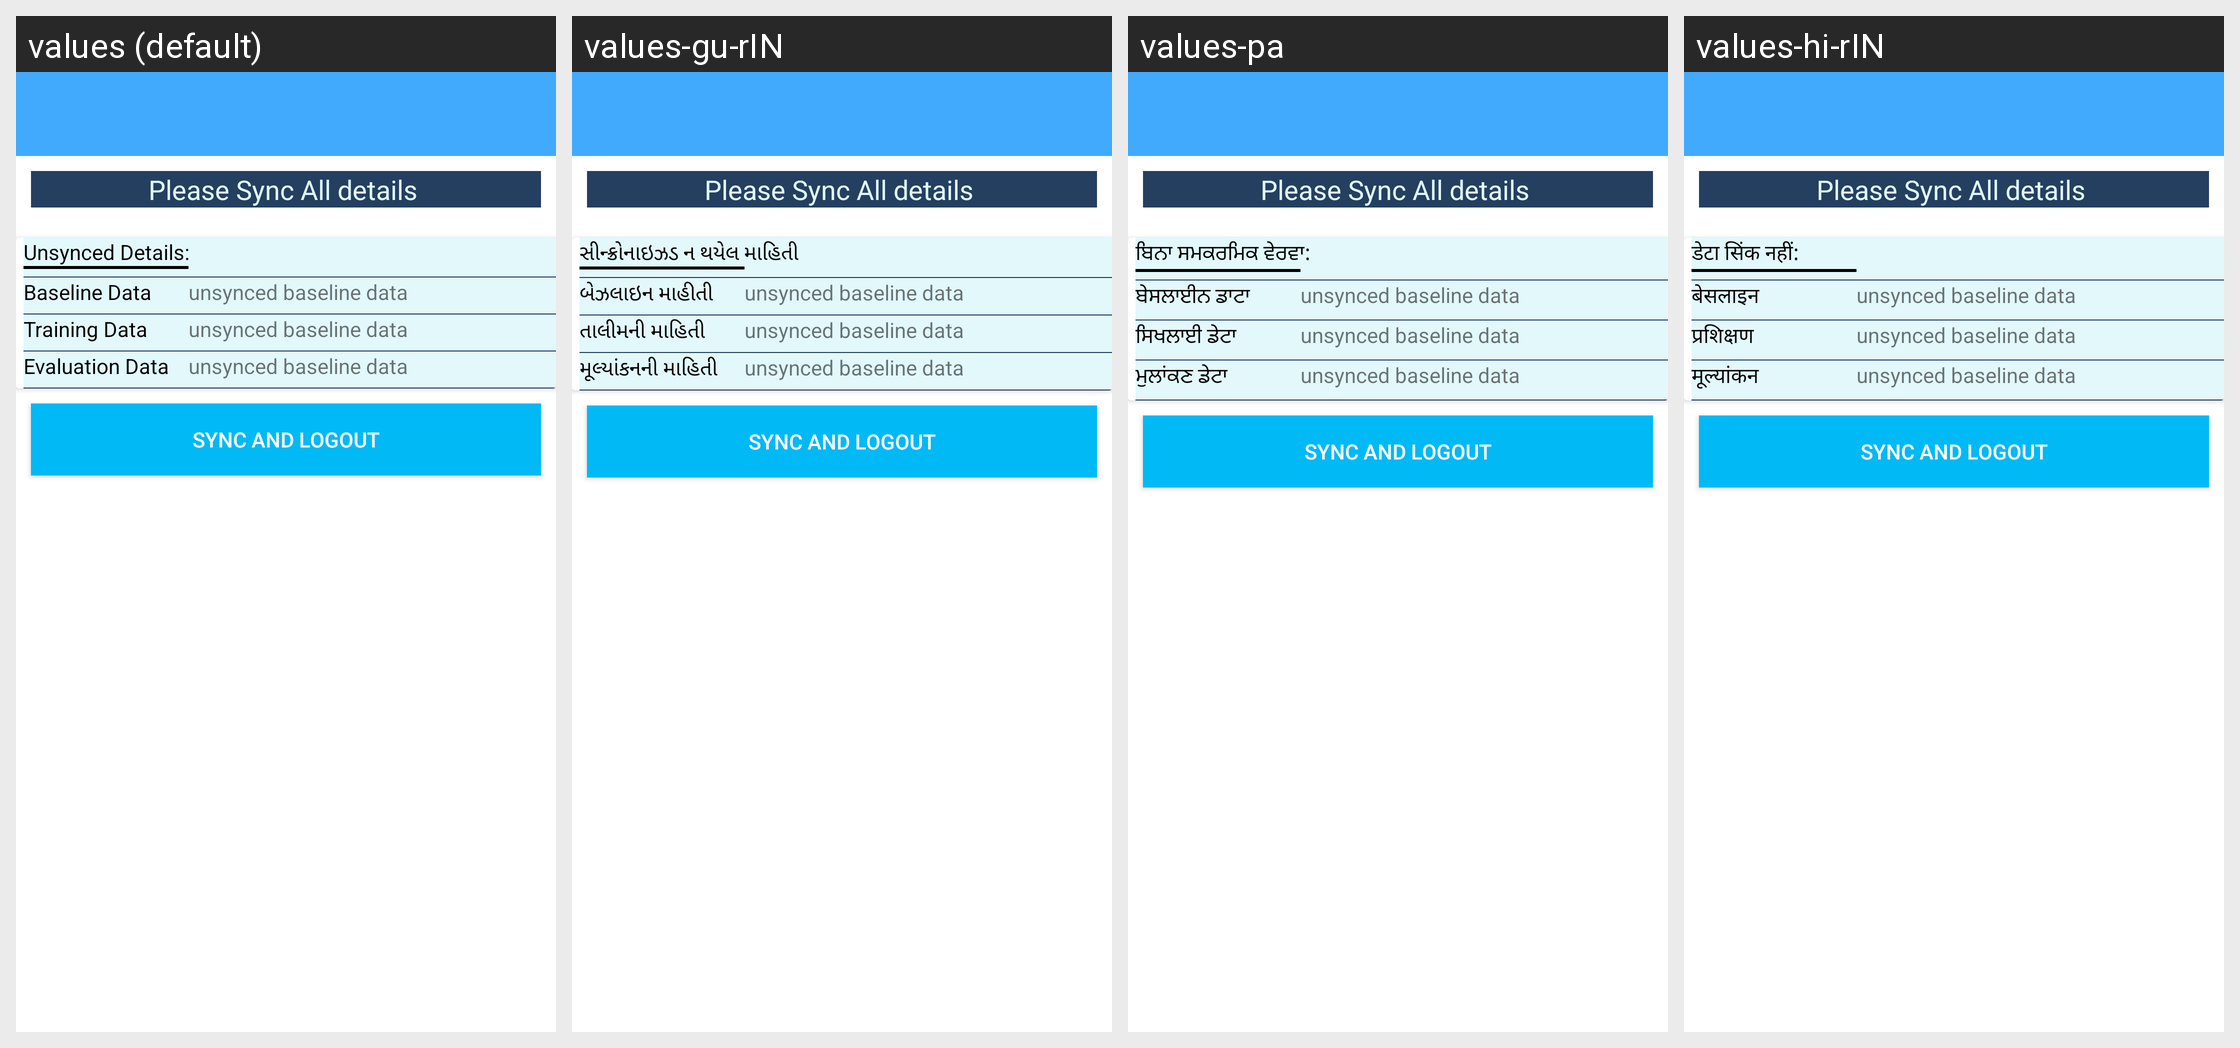

This grid shows one Android layout under several languages. Give, for every string resource on the screen, its name, the default text and each shown locale's text.
Android screen res/layout/activity_village_modified.xml rendered under 4 locales, left to right: values (default), values-gu-rIN, values-pa, values-hi-rIN. Device: Nexus 5 (rendered at 1080×1920; each locale shown at half size, 540×960, under a caption strip naming it); theme AppTheme.
Other locales in the repository, not shown: values-as-rIN, values-bn, values-kha, values-mi, values-ml, values-mr-rIN, values-or-rIN, values-ta.
Strings drawn on this screen, with the default value and each locale's value (text and hints the layout hard-codes, and strings that could not be matched under every locale, appear in the picture but are not listed):

unsync_details
  values: Unsynced Details:
  values-gu-rIN: સીન્ક્રોનાઇઝડ ન થયેલ માહિતી
  values-pa: ਬਿਨਾ ਸਮਕਰਮਿਕ ਵੇਰਵਾ:
  values-hi-rIN: डेटा सिंक नहीं:

unsync_baseline
  values: Baseline Data
  values-gu-rIN: બેઝલાઇન માહીતી
  values-pa: ਬੇਸਲਾਈਨ ਡਾਟਾ
  values-hi-rIN: बेसलाइन

unsync_training
  values: Training Data
  values-gu-rIN: તાલીમની માહિતી
  values-pa: ਸਿਖਲਾਈ ਡੇਟਾ
  values-hi-rIN: प्रशिक्षण

unsync_evaluation
  values: Evaluation Data
  values-gu-rIN: મૂલ્યાંકનની માહિતી
  values-pa: ਮੁਲਾਂਕਣ ਡੇਟਾ
  values-hi-rIN: मूल्यांकन
